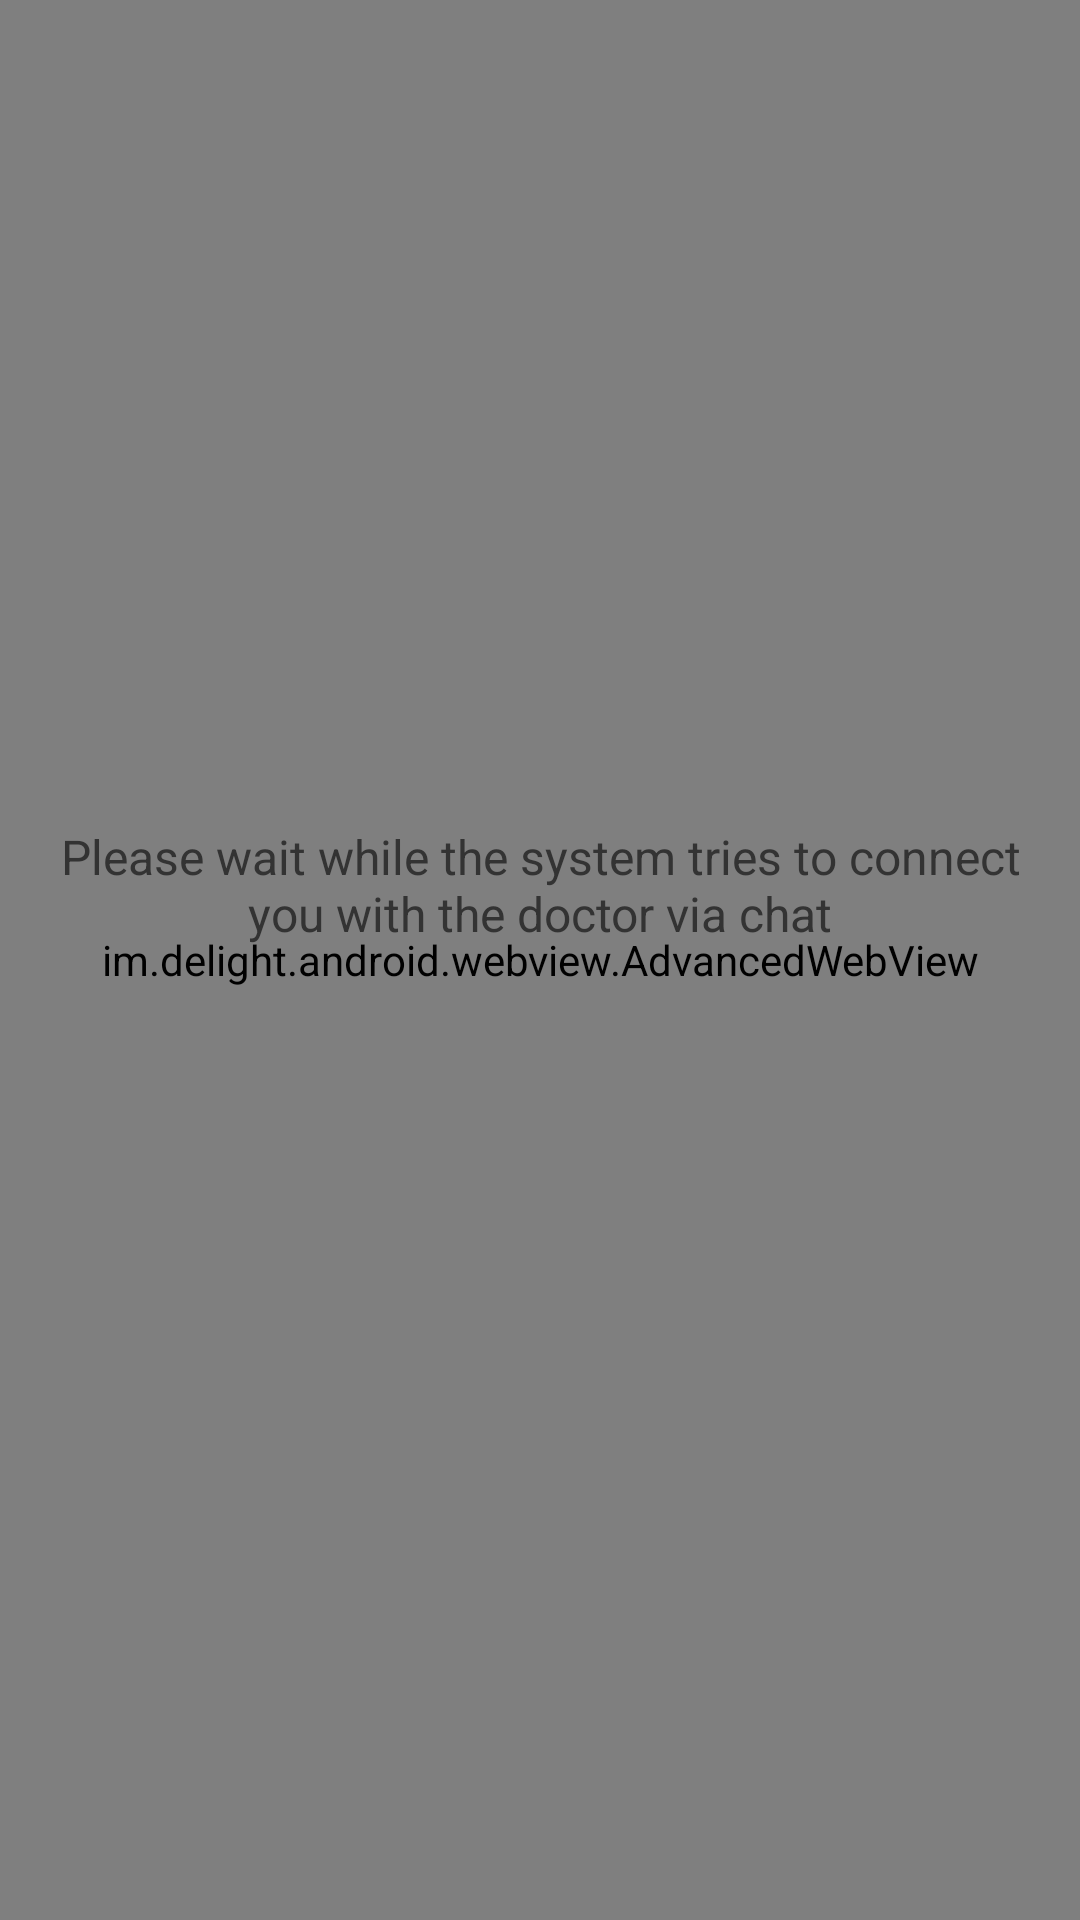

Layout XML and referenced resources for this Android screen:
<!-- AndroidManifest.xml: fallback theme Theme.MaterialComponents.DayNight.NoActionBar -->
<!-- res/layout/activity_sdk.xml -->
<?xml version="1.0" encoding="utf-8"?>
<FrameLayout xmlns:android="http://schemas.android.com/apk/res/android"
    android:layout_width="match_parent"
    android:layout_height="match_parent">

    <im.delight.android.webview.AdvancedWebView
        android:id="@+id/webview"
        android:layout_width="match_parent"
        android:layout_height="match_parent" />

    <LinearLayout
        android:id="@+id/infoView"
        android:layout_width="wrap_content"
        android:layout_height="wrap_content"
        android:layout_gravity="center"
        android:gravity="center"
        android:orientation="vertical"
        android:visibility="visible">


        <TextView
            android:id="@+id/infoText"
            android:layout_width="wrap_content"
            android:layout_height="wrap_content"
            android:gravity="center"
            android:padding="10dp"
            android:text="Please wait while the system tries to connect you with the doctor via chat"
            android:textColor="#333333"
            android:textSize="16sp" />


        <ProgressBar
            android:id="@+id/progressBar"
            android:layout_width="50dp"
            android:layout_height="50dp"
            android:layout_gravity="center"
            android:indeterminate="true" />
    </LinearLayout>


</FrameLayout>
<!-- resources referenced by this layout -->
<resources>

</resources>
